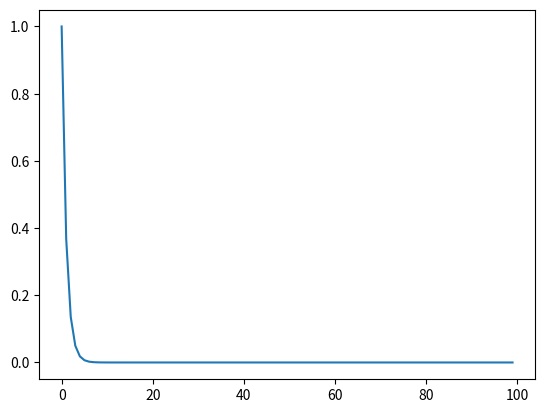

Write Python code to recreate this figure.
import math as m
import matplotlib.pyplot as plt

#f = lambda x: m.exp(-x)-x
# df = lambda x: -m.exp(-x)-1
#x0= 0
# # iter =1
# while iter<=10:
#     x1 = f(x0)
#     # x1 = x0 -f(x0)/df(x0)
#     # c = b- (f(b)*(b-a))/(f(b)-f(a))
#     # err = abs(x1-x0)
#     # print(f"{iter} App_root : {x1} Abs_err: {err}")
#     x0=x1
    
#     iter= iter +1

g= lambda x: m.exp(-x)
x0=0
root =[]
err = []
for i in range (15):
    x1=g(x0)
    root.append(x1)
    err.append(abs(x0-x1))
    x0=x1
#plt.plot(root)
#plt.show()
#plt.plot(err)
#plt.xlabel("Iteration")
#plt.ylabel("Error")
#plt.show()*/
g2 = lambda x: m.exp(-x)
x = [i for i in range(100)]
y = [g2(p) for p in x]
plt.plot(x,y)
plt.show()
